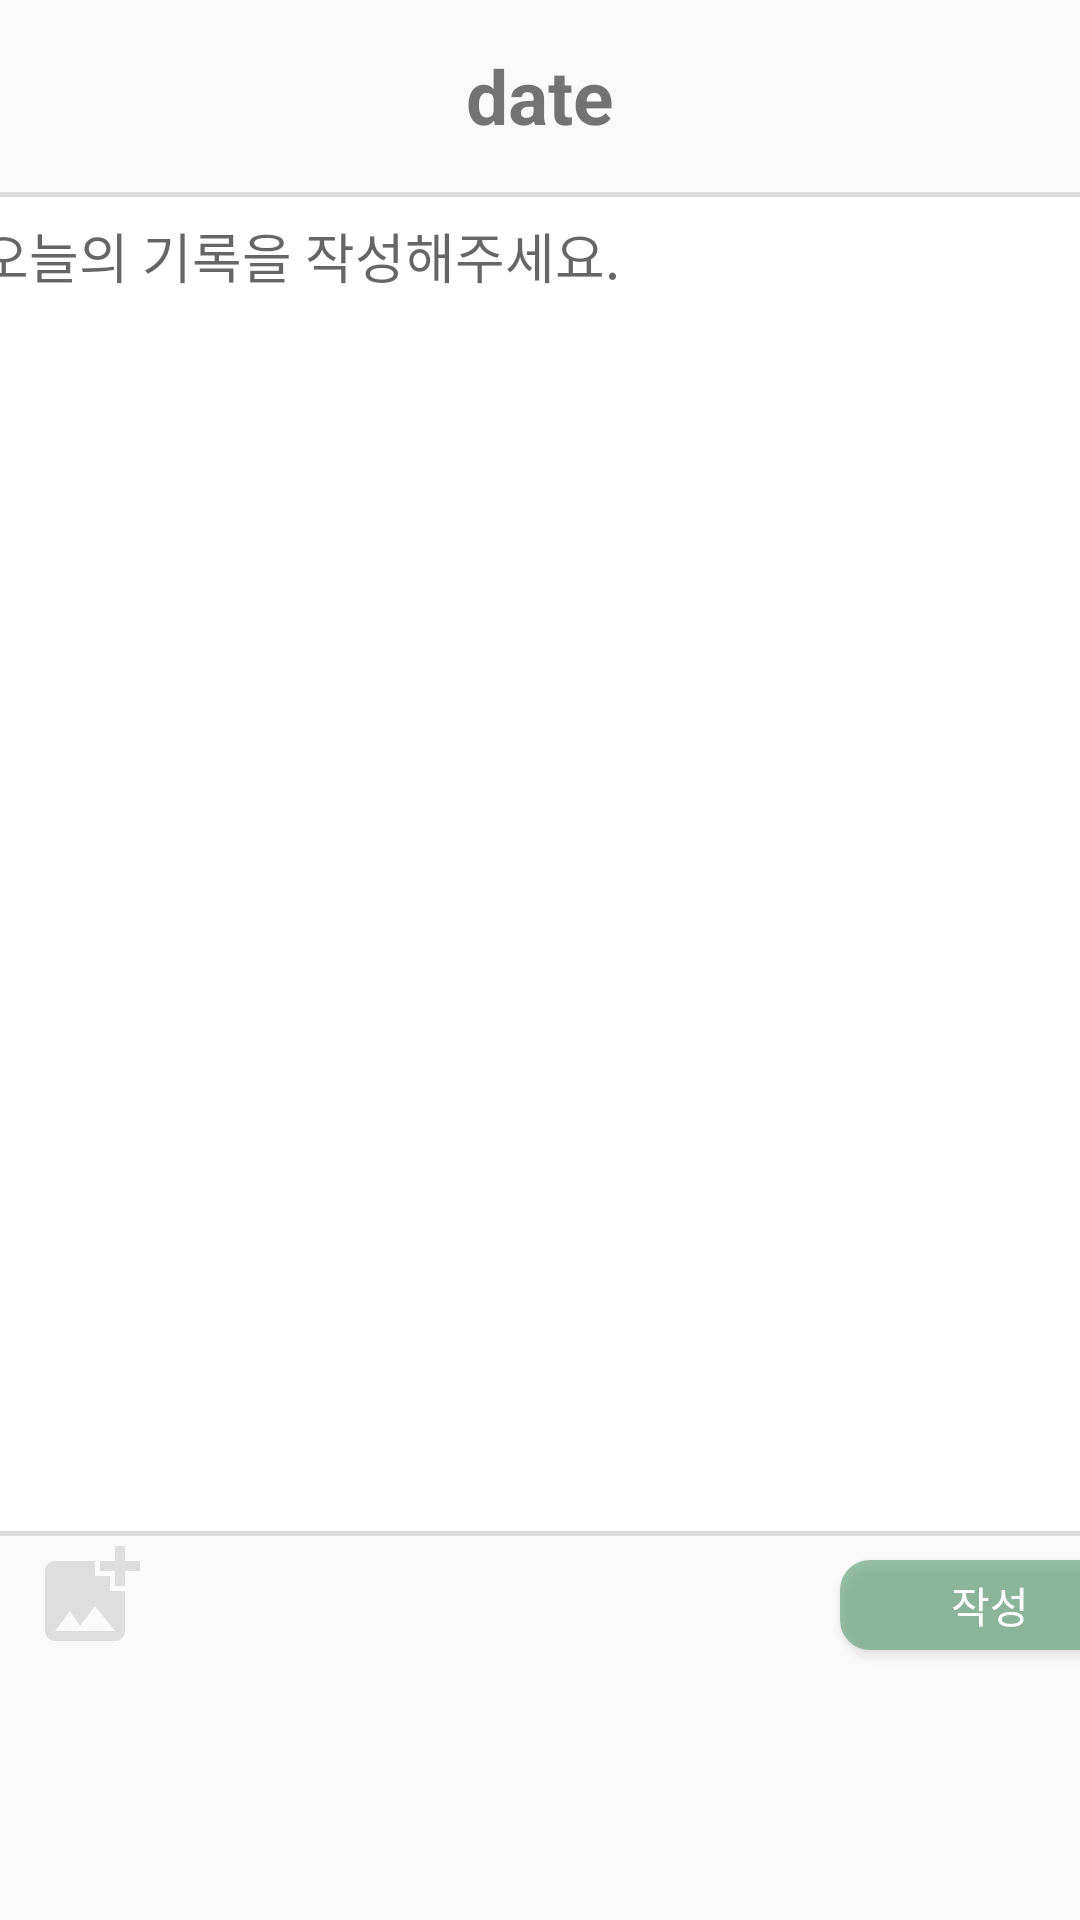

Write the Android layout XML for this screen, with the resource values it uses.
<!-- AndroidManifest.xml: application theme Theme.FourYou -->
<!-- res/layout/fragment_write_diary.xml -->
<?xml version="1.0" encoding="utf-8"?>
<ScrollView xmlns:android="http://schemas.android.com/apk/res/android"
    xmlns:tools="http://schemas.android.com/tools"
    android:layout_width="match_parent"
    android:layout_height="match_parent"
    tools:context=".write_diaryFragment"
    android:fillViewport="true"
    android:scrollbars="vertical"
    >

        


            <LinearLayout
                android:layout_width="match_parent"
                android:layout_height="match_parent"
                android:orientation="vertical"
                android:layout_gravity="center"
                android:gravity="center"

                >

                <TextView
                    android:id="@+id/veiwDatePick"
                    android:layout_width="match_parent"
                    android:layout_height="0dp"
                    android:layout_weight="1"
                    android:gravity="center"
                    android:text="date"
                    android:textStyle="bold"
                    android:textSize="25sp"/>

                <EditText
                    android:id="@+id/diary_text"
                    android:layout_width="390dp"
                    android:layout_height="0dp"
                    android:layout_weight="7"
                    android:layout_gravity="center"
                    android:background="@drawable/diary_text"
                    android:gravity="top"
                    android:hint="오늘의 기록을 작성해주세요."
                    android:inputType="textMultiLine"
                    android:padding="8dp"
                    android:scrollbars="vertical"
                    android:scrollHorizontally="false" />

                <LinearLayout
                    android:layout_width="wrap_content"
                    android:layout_height="0dp"
                    android:layout_weight="2"
                    android:layout_gravity="center">
                <ImageButton
                    android:id="@+id/addphoto"
                    android:layout_width="40dp"
                    android:layout_height="40dp"
                    android:layout_marginLeft="10dp"
                    android:layout_gravity="top"
                    android:background="@drawable/add_photo" />

                <Button
                    android:id="@+id/write_diary"
                    android:layout_width="100dp"
                    android:layout_height="30dp"
                    android:background="@drawable/write_btn"
                    android:layout_marginLeft="230dp"
                    android:text="작성"
                    android:textColor="@color/white"
                    android:textSize="14sp"
                    android:layout_gravity="top"
                    android:layout_marginTop="8dp"
                    />
                </LinearLayout>

        </LinearLayout>



</ScrollView>
<!-- resources referenced by this layout -->
<resources>
  <color name="white">#FFFFFFFF</color>
  <!-- drawable add_photo (drawable) -->
  <vector android:height="24dp" android:tint="#DEDEDE"
      android:viewportHeight="24" android:viewportWidth="24"
      android:width="24dp" xmlns:android="http://schemas.android.com/apk/res/android">
      <path android:fillColor="@android:color/white" android:pathData="M19,7v2.99s-1.99,0.01 -2,0L17,7h-3s0.01,-1.99 0,-2h3L17,2h2v3h3v2h-3zM16,11L16,8h-3L13,5L5,5c-1.1,0 -2,0.9 -2,2v12c0,1.1 0.9,2 2,2h12c1.1,0 2,-0.9 2,-2v-8h-3zM5,19l3,-4 2,3 3,-4 4,5L5,19z"/>
  
  
  </vector>
  <!-- drawable diary_text (drawable) -->
  <?xml version="1.0" encoding="utf-8"?>
  <shape xmlns:android="http://schemas.android.com/apk/res/android"
      android:shape="rectangle">
      <solid android:color="#FFFFFF"/>
      <corners
          android:radius="15dp"/>
      <stroke
          android:width="1.5dp"
          android:color="#FFDCDCDC"/>
  </shape>
  <!-- drawable write_btn (drawable) -->
  <?xml version="1.0" encoding="utf-8"?>
  <shape xmlns:android="http://schemas.android.com/apk/res/android"
      android:shape="rectangle">
      <solid android:color="#99579C72"/>
      <corners
          android:radius="10dp"/>
  
  
  </shape>
  <style name="Theme.FourYou" parent="Base.Theme.FourYou" />
  <style name="Base.Theme.FourYou" parent="Theme.AppCompat.DayNight.NoActionBar">
          
          
      </style>
</resources>
